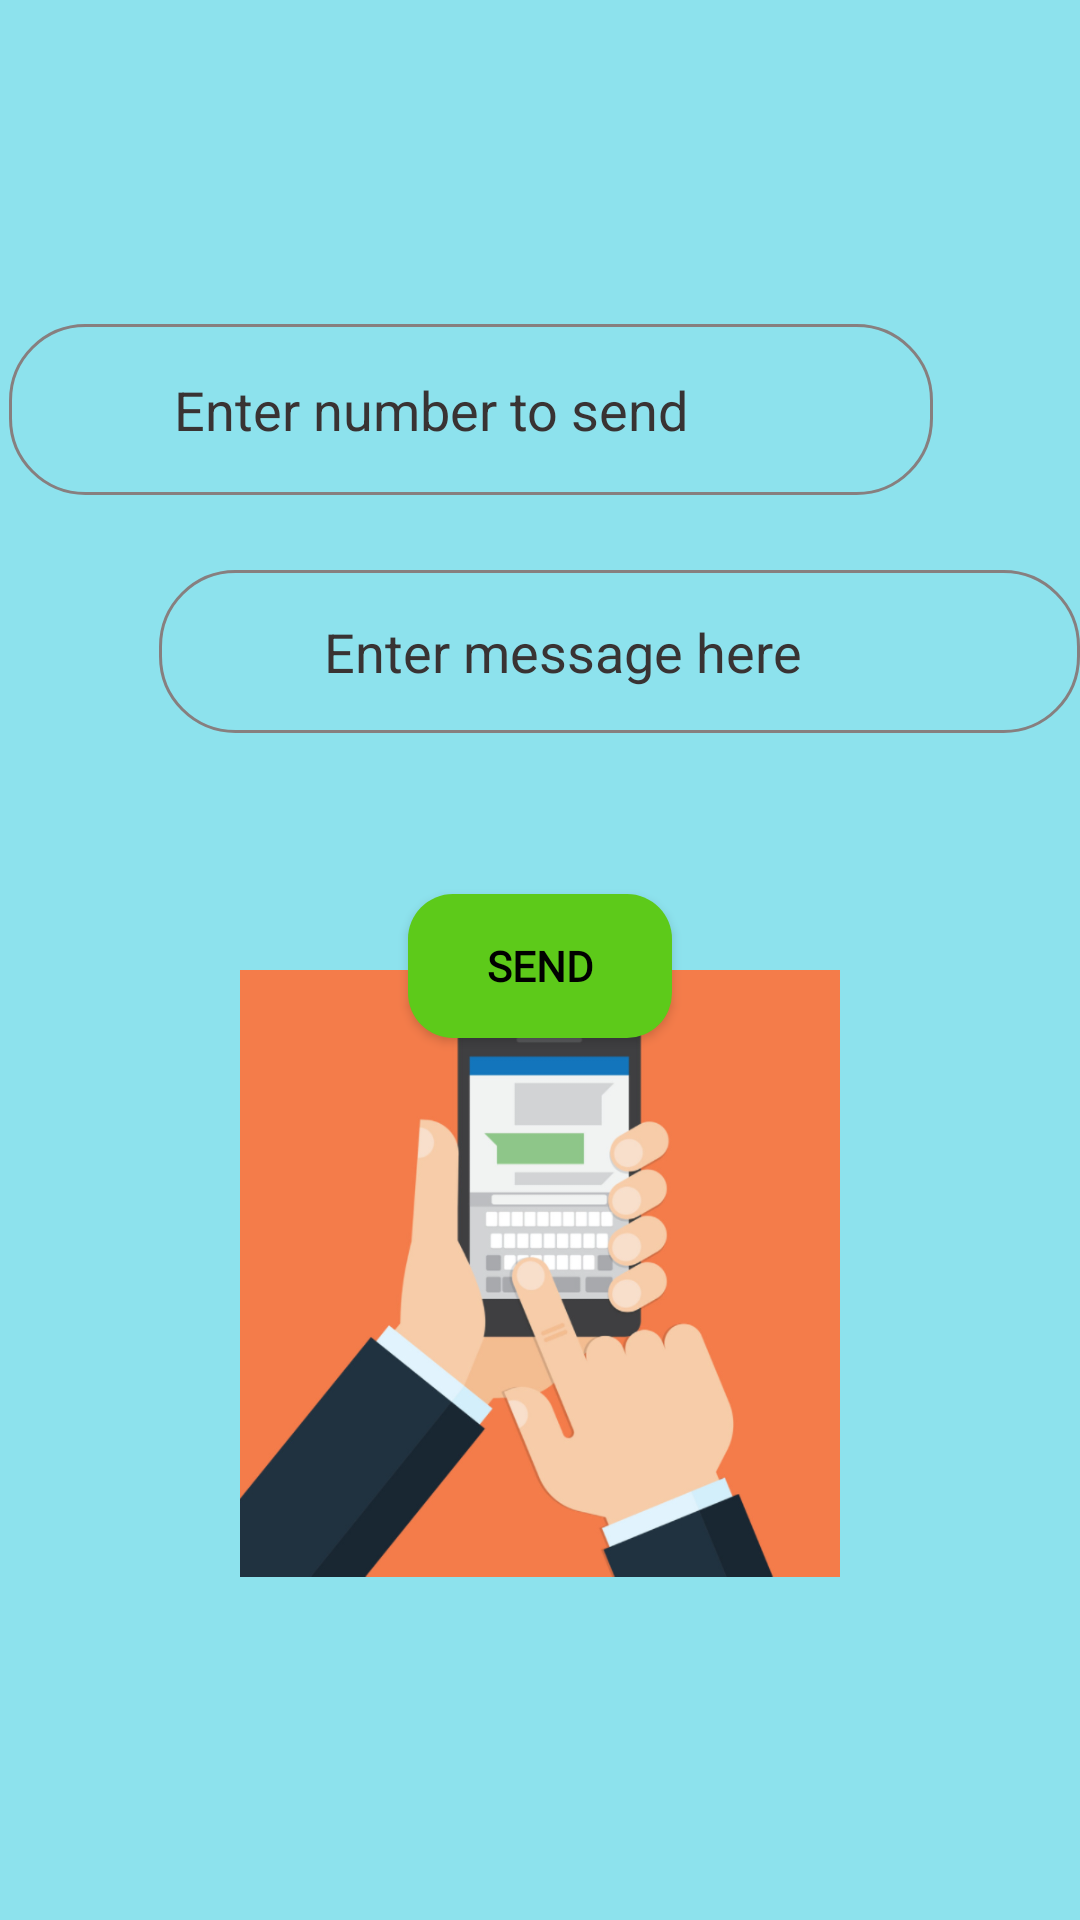

Reconstruct the res/layout file that produces this screen, plus the resources it refers to.
<!-- AndroidManifest.xml: application theme Theme.MultipurposeProject -->
<!-- res/layout/activity_sms.xml -->
<?xml version="1.0" encoding="utf-8"?>
<RelativeLayout xmlns:android="http://schemas.android.com/apk/res/android"
    xmlns:app="http://schemas.android.com/apk/res-auto"
    xmlns:tools="http://schemas.android.com/tools"
    android:layout_width="match_parent"
    android:layout_height="match_parent"
    android:background="#8DE2ED"
    tools:context=".Sms">

    <EditText
        android:id="@+id/etnumber2"
        android:layout_width="308dp"
        android:layout_height="57dp"
        android:layout_alignParentTop="true"
        android:layout_alignParentEnd="true"
        android:layout_centerHorizontal="true"
        android:layout_marginTop="108dp"
        android:layout_marginEnd="49dp"
        android:background="@drawable/bg_design12"
        android:ems="10"
        android:hint="@string/enter_number_to_send"
        android:inputType="number"
        android:maxLength="10"
        android:paddingStart="55dp"
        android:paddingTop="10dp"
        android:paddingRight="15dp"
        android:paddingBottom="10dp"
        android:textColor="@color/black"
        android:textColorHint="#393333"
        app:layout_constraintEnd_toEndOf="parent"
        app:layout_constraintStart_toStartOf="parent"
        app:layout_constraintTop_toTopOf="parent"
        tools:ignore="RtlSymmetry" />

    <EditText
        android:id="@+id/message"
        android:layout_width="310dp"
        android:layout_height="wrap_content"
        android:layout_alignParentStart="true"
        android:layout_alignParentTop="true"
        android:layout_centerHorizontal="true"
        android:layout_marginStart="53dp"
        android:layout_marginTop="190dp"
        android:background="@drawable/bg_design12"
        android:ems="10"
        android:hint="@string/enter_your_message_here"
        android:inputType="textPersonName"
        android:paddingStart="55dp"
        android:paddingTop="15dp"
        android:paddingRight="15dp"
        android:paddingBottom="15dp"
        android:textColor="@color/black"
        android:textColorHint="#393333"
        tools:ignore="RtlSymmetry" />

    <Button
        android:id="@+id/button11"
        android:layout_width="wrap_content"
        android:layout_height="wrap_content"
        android:layout_alignParentTop="true"
        android:layout_centerHorizontal="true"
        android:layout_marginTop="298dp"
        android:background="@drawable/bg_design11"
        android:fontFamily="@font/u4"
        android:text="SEND"
        android:textColor="#000000"
        android:textStyle="bold" />

    <ImageView
        android:id="@+id/imageView44"
        android:layout_width="wrap_content"
        android:layout_height="wrap_content"
        android:layout_alignParentStart="true"
        android:layout_alignParentTop="true"
        android:layout_marginStart="76dp"
        android:layout_marginTop="123dp"
        app:srcCompat="@drawable/ic_baseline_local_phone_24"
        tools:ignore="VectorDrawableCompat" />

    <ImageView
        android:id="@+id/imageView45"
        android:layout_width="wrap_content"
        android:layout_height="wrap_content"
        android:layout_alignParentStart="true"
        android:layout_alignParentTop="true"
        android:layout_marginStart="75dp"
        android:layout_marginTop="206dp"
        app:srcCompat="@drawable/ic_baseline_message_24"
        tools:ignore="VectorDrawableCompat" />

    <ImageView
        android:id="@+id/imageView52"
        android:layout_width="200dp"
        android:layout_height="211dp"
        android:layout_alignParentBottom="true"
        android:layout_centerHorizontal="true"
        android:layout_marginBottom="110dp"
        app:srcCompat="@drawable/sendsms" />

</RelativeLayout>
<!-- resources referenced by this layout -->
<resources>
  <color name="black">#FF000000</color>
  <!-- drawable bg_design11 (drawable) -->
  <?xml version="1.0" encoding="utf-8"?>
  <shape xmlns:android="http://schemas.android.com/apk/res/android"
      android:shape="rectangle">
  
      <solid
          android:width="4dp"
          android:color="#5DCA1A" />
  
      <corners android:radius="15dp" />
  
  </shape>
  <!-- drawable bg_design12 (drawable) -->
  <?xml version="1.0" encoding="utf-8"?>
  <layer-list xmlns:android="http://schemas.android.com/apk/res/android" >
  
      <item android:drawable="@drawable/bg_design8"/>
  
  
  </layer-list>
  <!-- drawable sendsms: png bitmap (drawable, 119071 bytes) -->
  <string name="enter_number_to_send">Enter number to send</string>
  <string name="enter_your_message_here">Enter message here</string>
  <style name="Theme.MultipurposeProject" parent="Theme.AppCompat.DayNight.DarkActionBar">
          
          <item name="colorPrimary">@color/purple_500</item>
          <item name="colorPrimaryVariant">#000FEB</item>
          <item name="colorOnPrimary">@color/white</item>
          
          <item name="colorSecondary">@color/teal_200</item>
          <item name="colorSecondaryVariant">@color/teal_700</item>
          <item name="colorOnSecondary">@color/black</item>
          
          <item name="android:statusBarColor" tools:targetApi="l">?attr/colorPrimaryVariant</item>
          
      </style>
  <!-- drawable bg_design8 (drawable) -->
  <?xml version="1.0" encoding="utf-8"?>
  <shape xmlns:android="http://schemas.android.com/apk/res/android">
  <stroke
  android:width="1dp"
  android:color="#877F7F" />
  
  <corners
  android:bottomRightRadius="25dp"
  android:bottomLeftRadius="25dp"
  android:topRightRadius="25dp"
  android:topLeftRadius="25dp" />
  
  </shape>
  <color name="purple_500">#FF6200EE</color>
  <color name="white">#FFFFFF</color>
  <color name="teal_200">#FF03DAC5</color>
  <color name="teal_700">#FF018786</color>
</resources>
